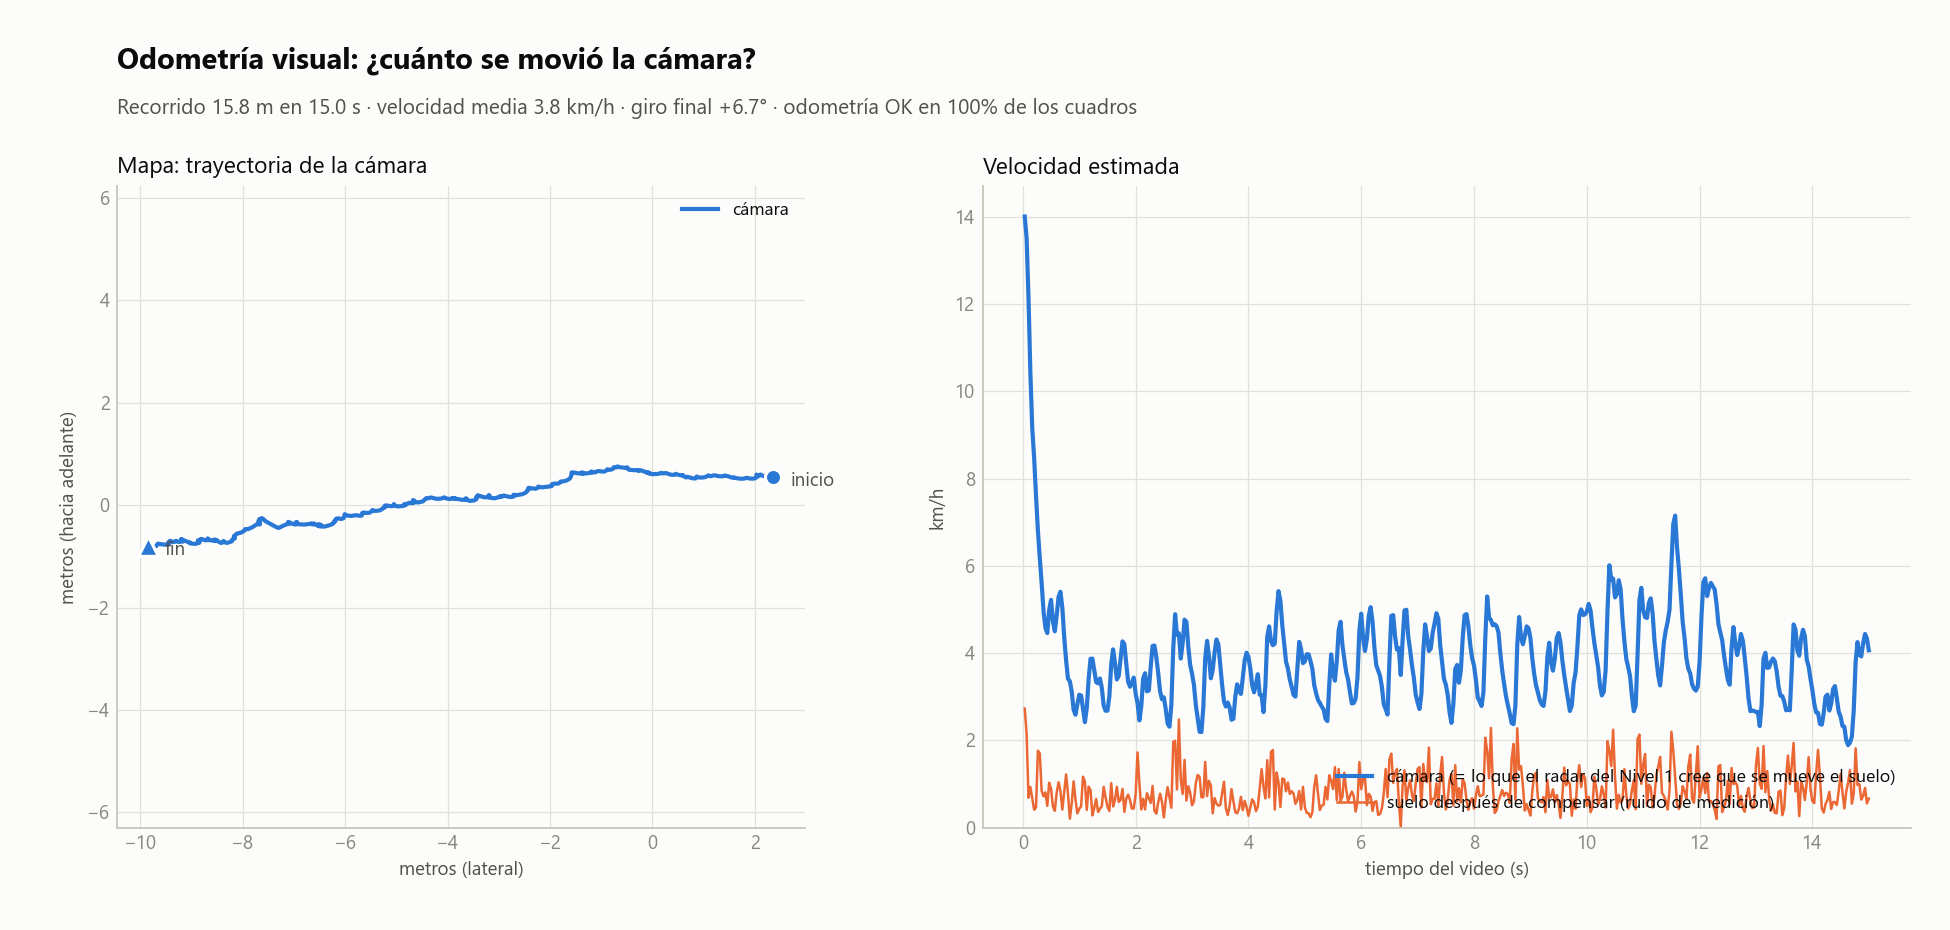

Source data for this figure (header and first rows):
t_video_s, x_m, y_m, giro_deg, v_camara_kmh, v_camara_bruta_kmh, v_suelo_aparente_kmh, v_suelo_compensada_kmh, puntos_orb, parejas, inliers, estado
0.000, 2.365, 0.548, 0.00, 0.00, 0.00, 0.00, 0.00, 204, 0, 0, inicio
0.033, 2.235, 0.548, 0.02, 14.01, 14.01, 13.69, 2.73, 244, 84, 78, ok
0.067, 2.141, 0.579, 0.65, 13.50, 10.67, 9.93, 2.15, 265, 99, 93, ok
0.100, 2.106, 0.600, 0.96, 12.14, 4.41, 3.82, 0.69, 295, 121, 118, ok
0.133, 2.110, 0.595, 0.89, 10.42, 0.66, 0.88, 0.93, 272, 165, 164, ok
0.167, 2.095, 0.584, 0.61, 9.16, 2.00, 1.75, 0.67, 282, 129, 126, ok
0.200, 2.053, 0.589, 0.62, 8.47, 4.58, 4.50, 0.41, 295, 127, 120, ok
0.233, 2.030, 0.599, 0.94, 7.61, 2.72, 2.57, 0.47, 304, 150, 146, ok
0.267, 2.046, 0.585, 0.92, 6.81, 2.28, 2.34, 1.76, 308, 151, 144, ok
0.300, 2.058, 0.564, 0.63, 6.18, 2.64, 1.72, 1.70, 285, 137, 135, ok
0.333, 2.042, 0.550, 0.43, 5.60, 2.29, 2.17, 0.84, 291, 147, 143, ok
0.367, 2.029, 0.549, 0.58, 4.96, 1.37, 1.60, 0.72, 288, 154, 149, ok
0.400, 2.014, 0.533, 0.59, 4.58, 2.42, 2.62, 0.81, 287, 133, 128, ok
0.433, 1.982, 0.519, 0.33, 4.46, 3.77, 3.60, 0.50, 291, 139, 133, ok
0.467, 1.908, 0.521, 0.44, 4.99, 8.00, 7.83, 1.03, 294, 115, 112, ok
0.500, 1.849, 0.533, 0.78, 5.22, 6.51, 6.04, 0.89, 302, 118, 113, ok
0.533, 1.832, 0.535, 0.78, 4.72, 1.86, 1.95, 0.49, 302, 144, 140, ok
0.567, 1.804, 0.522, 0.46, 4.50, 3.28, 3.13, 0.39, 311, 132, 128, ok
0.600, 1.740, 0.517, 0.50, 4.87, 6.97, 6.90, 0.80, 311, 130, 125, ok
0.633, 1.669, 0.524, 0.70, 5.29, 7.67, 7.46, 1.04, 324, 130, 124, ok
0.667, 1.614, 0.535, 0.78, 5.41, 6.07, 6.08, 0.84, 318, 143, 140, ok
0.700, 1.588, 0.545, 0.96, 5.04, 2.96, 2.83, 0.42, 309, 169, 166, ok
0.733, 1.585, 0.541, 1.04, 4.37, 0.54, 1.25, 0.83, 303, 171, 170, ok
0.767, 1.589, 0.535, 1.06, 3.84, 0.83, 1.21, 1.22, 308, 167, 164, ok
0.800, 1.580, 0.534, 0.82, 3.41, 1.02, 1.48, 0.78, 314, 159, 156, ok
0.833, 1.553, 0.542, 0.74, 3.36, 3.03, 3.18, 0.20, 301, 132, 130, ok
0.867, 1.538, 0.548, 0.90, 3.12, 1.75, 1.78, 0.56, 314, 160, 153, ok
0.900, 1.535, 0.546, 0.81, 2.70, 0.35, 1.13, 1.06, 324, 168, 159, ok
0.933, 1.518, 0.550, 0.57, 2.59, 1.95, 2.36, 0.64, 327, 163, 157, ok
0.967, 1.482, 0.566, 0.34, 2.83, 4.19, 4.49, 0.33, 321, 131, 128, ok
1.000, 1.443, 0.572, 0.27, 3.05, 4.29, 4.32, 0.43, 322, 113, 106, ok
1.033, 1.416, 0.571, 0.50, 3.03, 2.91, 3.20, 0.49, 330, 157, 150, ok
1.067, 1.412, 0.580, 0.48, 2.73, 1.02, 1.64, 1.17, 326, 164, 157, ok
1.100, 1.406, 0.578, 0.16, 2.42, 0.67, 1.51, 1.05, 314, 163, 158, ok
1.133, 1.367, 0.564, 0.01, 2.74, 4.55, 4.42, 0.41, 333, 131, 125, ok
1.167, 1.300, 0.566, 0.12, 3.41, 7.21, 6.75, 0.94, 308, 132, 125, ok
1.200, 1.241, 0.580, 0.27, 3.87, 6.49, 6.27, 0.86, 330, 160, 155, ok
1.233, 1.206, 0.584, 0.43, 3.87, 3.89, 3.88, 0.28, 321, 152, 145, ok
1.267, 1.186, 0.582, 0.54, 3.61, 2.12, 2.27, 0.46, 312, 157, 151, ok
1.300, 1.171, 0.576, 0.54, 3.34, 1.79, 1.86, 0.66, 303, 146, 142, ok
1.333, 1.143, 0.566, 0.34, 3.31, 3.15, 3.00, 0.36, 310, 136, 130, ok
1.367, 1.107, 0.576, 0.51, 3.42, 4.04, 3.90, 0.44, 324, 133, 125, ok
1.400, 1.090, 0.584, 0.63, 3.20, 1.99, 1.97, 0.49, 299, 158, 156, ok
1.433, 1.089, 0.579, 0.62, 2.80, 0.48, 1.11, 0.94, 269, 158, 157, ok
1.467, 1.074, 0.568, 0.63, 2.68, 2.02, 2.19, 0.69, 274, 134, 132, ok
1.500, 1.051, 0.558, 0.60, 2.68, 2.69, 2.70, 0.49, 259, 119, 110, ok
1.533, 1.009, 0.545, 0.51, 3.00, 4.82, 4.80, 0.38, 272, 124, 119, ok
1.567, 0.935, 0.539, 0.51, 3.74, 7.95, 7.90, 1.02, 273, 106, 103, ok
1.600, 0.881, 0.551, 0.72, 4.09, 6.03, 5.93, 0.49, 284, 117, 114, ok
1.633, 0.866, 0.562, 0.92, 3.78, 2.03, 1.97, 0.63, 271, 138, 135, ok
1.667, 0.868, 0.551, 1.03, 3.40, 1.24, 1.80, 0.94, 289, 137, 133, ok
1.700, 0.844, 0.523, 0.75, 3.48, 3.95, 3.33, 0.59, 267, 112, 105, ok
1.733, 0.788, 0.524, 0.66, 3.87, 6.11, 6.03, 0.64, 282, 132, 128, ok
1.767, 0.730, 0.540, 0.80, 4.27, 6.51, 6.21, 0.89, 313, 119, 113, ok
1.800, 0.696, 0.552, 1.10, 4.21, 3.85, 3.63, 0.36, 304, 161, 158, ok
1.833, 0.685, 0.556, 1.20, 3.76, 1.23, 1.23, 0.66, 313, 165, 160, ok
1.867, 0.678, 0.551, 1.19, 3.35, 0.98, 1.26, 0.76, 314, 191, 188, ok
1.900, 0.656, 0.542, 1.12, 3.23, 2.58, 2.59, 0.63, 308, 138, 133, ok
1.933, 0.626, 0.560, 1.07, 3.32, 3.85, 4.04, 0.44, 309, 138, 136, ok
1.967, 0.595, 0.582, 0.99, 3.44, 4.10, 4.04, 0.44, 292, 121, 118, ok
... 2,529 more rows
